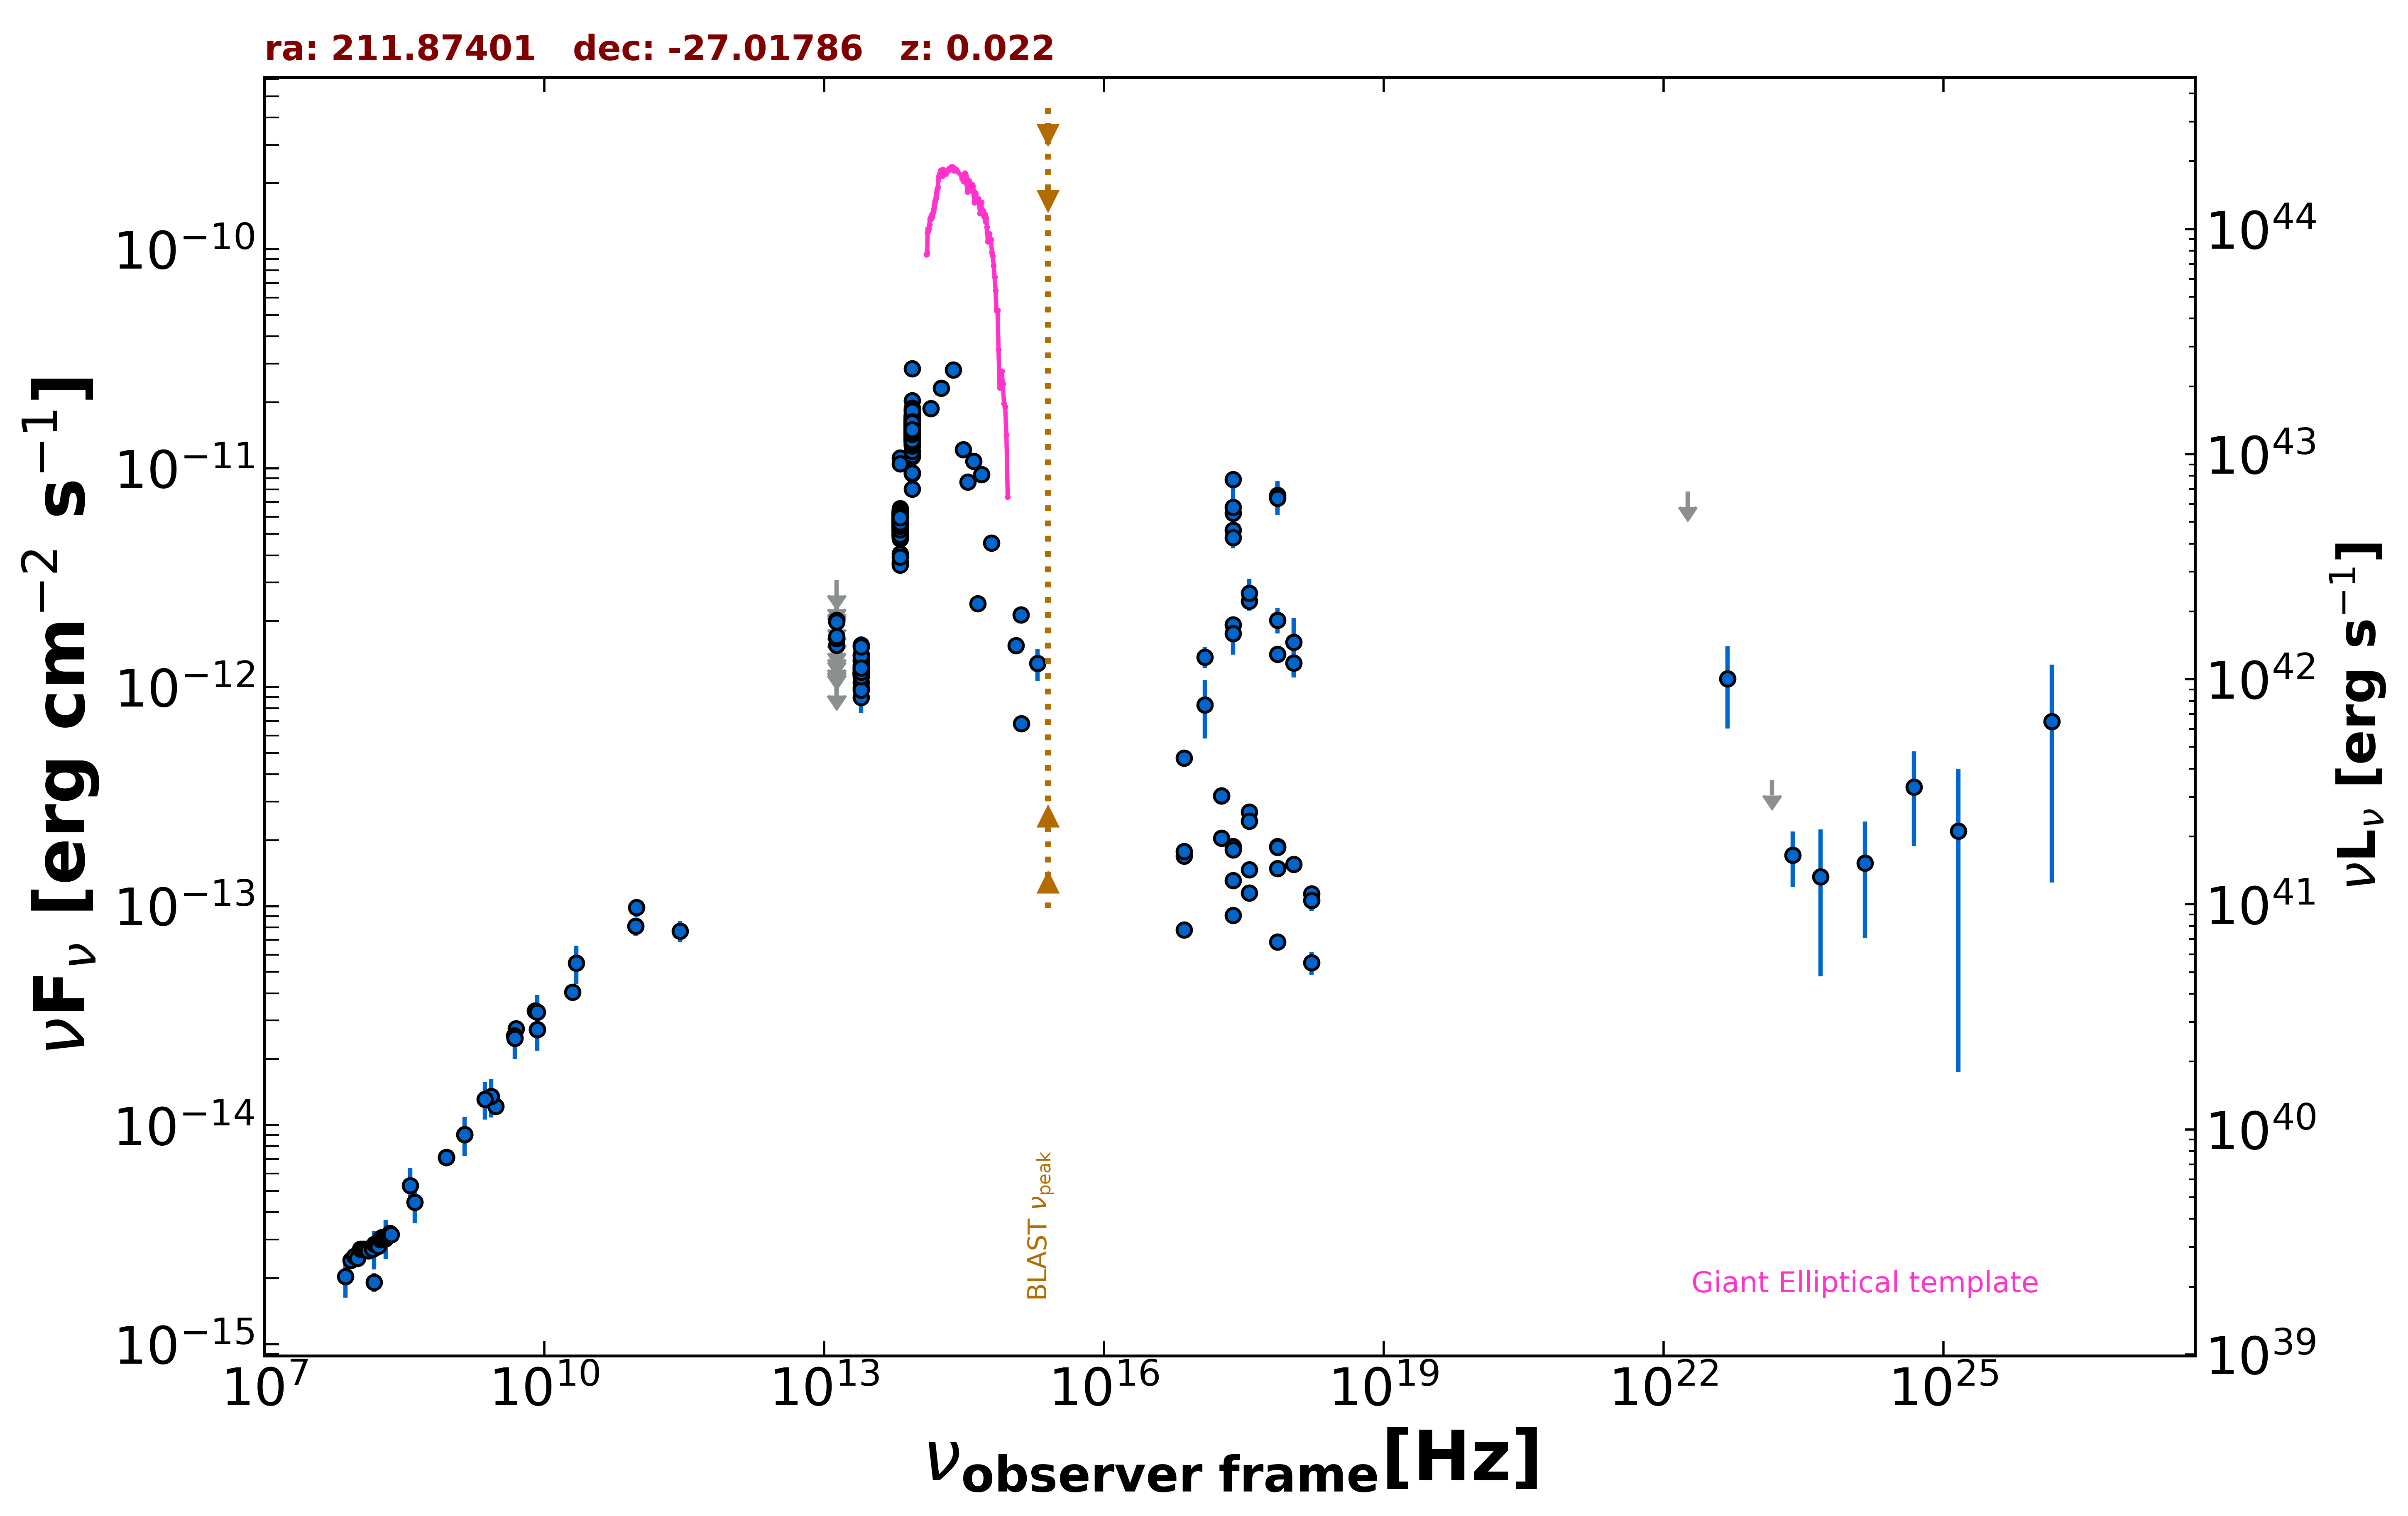

The data file committed next to this chart (first rows):
freq., flux, err_flux, MJD_start, MJD_end, flag, catalog, reference
1.400e+09, 9.037e-15, 3.190e-16, 55000, 55000, , NVSS, Condon et al. 1998  AJ  115  1693
8.870e+08, 7.120e-15, 5.030e-16, 55000, 55000, , RACS, Hale et al. 2021  PASA  38  e058
8.870e+08, 7.120e-15, 5.030e-16, 55000, 55000, , RACS, Hale et al. 2021  PASA  38  e058
8.870e+08, 7.120e-15, 5.030e-16, 55000, 55000, , RACS, Hale et al. 2021  PASA  38  e058
3.000e+09, 1.220e-14, 6.500e-17, 55000, 55000, , VLASSQL, Gordon et al. 2021  ApJS  255  30
2.418e+17, 1.870e-13, 2.600e-15, 55000, 55000, , 4XMM-DR13, Webb et al. 2020  A&A  641  A136
7.253e+16, 1.694e-13, 4.600e-15, 55000, 55000, , 4XMM-DR13, Webb et al. 2020  A&A  641  A136
1.813e+17, 3.182e-13, 5.100e-15, 55000, 55000, , 4XMM-DR13, Webb et al. 2020  A&A  641  A136
3.627e+17, 2.684e-13, 4.550e-15, 55000, 55000, , 4XMM-DR13, Webb et al. 2020  A&A  641  A136
7.253e+17, 1.875e-13, 5.350e-15, 55000, 55000, , 4XMM-DR13, Webb et al. 2020  A&A  641  A136
1.692e+18, 1.136e-13, 7.150e-15, 55000, 55000, , 4XMM-DR13, Webb et al. 2020  A&A  641  A136
2.418e+17, 1.808e-13, 4.200e-15, 55000, 55000, , 4XMM-DR13, Webb et al. 2020  A&A  641  A136
7.253e+16, 1.779e-13, 7.650e-15, 55000, 55000, , 4XMM-DR13, Webb et al. 2020  A&A  641  A136
1.813e+17, 3.187e-13, 8.200e-15, 55000, 55000, , 4XMM-DR13, Webb et al. 2020  A&A  641  A136
3.627e+17, 2.448e-13, 7.450e-15, 55000, 55000, , 4XMM-DR13, Webb et al. 2020  A&A  641  A136
7.253e+17, 1.853e-13, 8.900e-15, 55000, 55000, , 4XMM-DR13, Webb et al. 2020  A&A  641  A136
1.692e+18, 1.060e-13, 1.123e-14, 55000, 55000, , 4XMM-DR13, Webb et al. 2020  A&A  641  A136
2.418e+17, 9.064e-14, 2.525e-15, 55000, 55000, , 4XMM-DR13, Webb et al. 2020  A&A  641  A136
7.253e+16, 7.776e-14, 4.625e-15, 55000, 55000, , 4XMM-DR13, Webb et al. 2020  A&A  641  A136
1.813e+17, 2.045e-13, 5.400e-15, 55000, 55000, , 4XMM-DR13, Webb et al. 2020  A&A  641  A136
3.627e+17, 1.150e-13, 4.900e-15, 55000, 55000, , 4XMM-DR13, Webb et al. 2020  A&A  641  A136
7.253e+17, 6.862e-14, 5.220e-15, 55000, 55000, , 4XMM-DR13, Webb et al. 2020  A&A  641  A136
1.692e+18, 5.509e-14, 6.585e-15, 55000, 55000, , 4XMM-DR13, Webb et al. 2020  A&A  641  A136
2.418e+17, 5.202e-12, 8.975e-13, 55000, 55000, , XMMSL2, Saxton et al. 2008  A&A  480  611
7.253e+17, 7.527e-12, 1.227e-12, 55000, 55000, , XMMSL2, Saxton et al. 2008  A&A  480  611
2.418e+17, 6.244e-12, 9.855e-13, 55000, 55000, , XMMSL2, Saxton et al. 2008  A&A  480  611
7.253e+17, 7.284e-12, 1.199e-12, 55000, 55000, , XMMSL2, Saxton et al. 2008  A&A  480  611
2.418e+17, 8.878e-12, 5.550e-13, 55000, 55000, , RASS, Boller et al. 2016  A&A  103  1
2.418e+17, 4.816e-12, 2.205e-13, 55000, 55000, , WGACAT, White et al. 2000  VizieR  IX/31/wgacat
2.418e+17, 1.922e-12, 1.760e-13, 55239, 58337, , 1OUSX, Giommi et al. in preparation
1.209e+17, 1.373e-12, 1.530e-13, 55239, 58337, , 1OUSX, Giommi et al. in preparation
3.627e+17, 2.471e-12, 1.980e-13, 55239, 58337, , 1OUSX, Giommi et al. in preparation
7.253e+17, 1.411e-12, 8.300e-14, 55239, 58337, , 1OUSX, Giommi et al. in preparation
1.088e+18, 1.287e-12, 1.810e-13, 55239, 58337, , 1OUSX, Giommi et al. in preparation
2.418e+17, 6.630e-12, 2.110e-12, 55000, 55000, , IPCSL, Elvis et al. 1992  ApJS  80  257
2.418e+17, 1.307e-13, 0.000e+00, 55000, 55000, , Chandra-CSC2, Evans et al. 2010  ApJS  189  37
1.088e+18, 1.550e-13, 0.000e+00, 55000, 55000, , Chandra-CSC2, Evans et al. 2010  ApJS  189  37
3.627e+17, 1.466e-13, 0.000e+00, 55000, 55000, , Chandra-CSC2, Evans et al. 2010  ApJS  189  37
7.253e+17, 1.487e-13, 0.000e+00, 55000, 55000, , Chandra-CSC2, Evans et al. 2010  ApJS  189  37
7.253e+16, 4.741e-13, 0.000e+00, 55000, 55000, , Chandra-CSC2, Evans et al. 2010  ApJS  189  37
1.500e+08, 1.913e-15, 1.915e-16, 55000, 55000, , TGSS150, Intema et al. 2017  A&A  598  A781
5.000e+09, 2.760e-14, 1.400e-15, 55000, 55000, , AT20G, Murphy et al. 2010  MNRAS  402  2403
8.000e+09, 3.320e-14, 1.760e-15, 55000, 55000, , AT20G, Murphy et al. 2010  MNRAS  402  2403
2.000e+10, 4.040e-14, 2.600e-15, 55000, 55000, , AT20G, Murphy et al. 2010  MNRAS  402  2403
8.400e+09, 2.727e-14, 0.000e+00, 55000, 55000, , CRATES, Healey et al. 2007  ApJS  171  61
4.800e+09, 2.558e-14, 1.440e-15, 55000, 55000, , PMN, Griffith et al. 1993-1996  VizieR  VIII/…
2.850e+11, 7.695e-14, 8.550e-15, 56949, 56949, , ALMA, Bonato et al. 2019  MNRAS  485  1188
9.506e+10, 8.080e-14, 7.605e-15, 56949, 56949, , ALMA, Bonato et al. 2019  MNRAS  485  1188
9.746e+10, 9.843e-14, 9.755e-15, 57308, 57308, , ALMA, Bonato et al. 2019  MNRAS  485  1188
1.389e+14, 1.873e-11, 1.190e-12, 55000, 55000, , 2MASS, Skrutskie et al. 2006  AJ  131  1163
1.804e+14, 2.315e-11, 1.880e-12, 55000, 55000, , 2MASS, Skrutskie et al. 2006  AJ  131  1163
2.427e+14, 2.811e-11, 1.760e-12, 55000, 55000, , 2MASS, Skrutskie et al. 2006  AJ  131  1163
8.817e+13, 1.349e-11, 5.000e-15, 55000, 55000, , UNWISE, Schlafly et al. 2019  ApJS  240  30
6.517e+13, 5.652e-12, 9.000e-15, 55000, 55000, , UNWISE, Schlafly et al. 2019  ApJS  240  30
8.817e+13, 1.442e-11, 3.200e-13, 55000, 55000, , WISE, Wright et al. 2010  AJ  140  1868
6.517e+13, 5.663e-12, 1.150e-13, 55000, 55000, , WISE, Wright et al. 2010  AJ  140  1868
2.498e+13, 1.200e-12, 4.650e-14, 55000, 55000, , WISE, Wright et al. 2010  AJ  140  1868
1.363e+13, 7.819e-13, 1.706e-13, 55000, 55000, , WISE, Wright et al. 2010  AJ  140  1868
8.817e+13, 1.479e-11, 2.850e-13, 57226, 57226, , NEOWISE, Mainzer et al. 2014  ApJ  792  30
6.517e+13, 5.876e-12, 1.135e-13, 57226, 57226, , NEOWISE, Mainzer et al. 2014  ApJ  792  30
... 671 more rows
